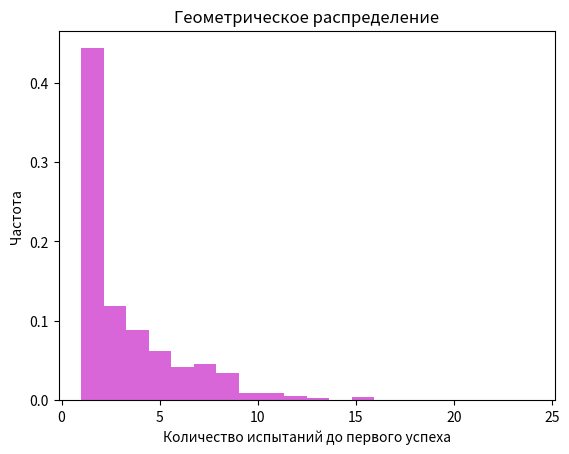

The script that saved this image:
"""
Пример геометрического распределения.
"""

import numpy as np
import matplotlib.pyplot as plt

# Вероятность успеха (параметр геометрического распределения)
p = 0.3

# Генерация данных с геометрическим распределением
geometric_data = np.random.geometric(p, size=1000)

# Визуализация данных
plt.hist(geometric_data, bins=20, density=True, alpha=0.6, color='m')
plt.title('Геометрическое распределение')
plt.xlabel('Количество испытаний до первого успеха')
plt.ylabel('Частота')
plt.show()
